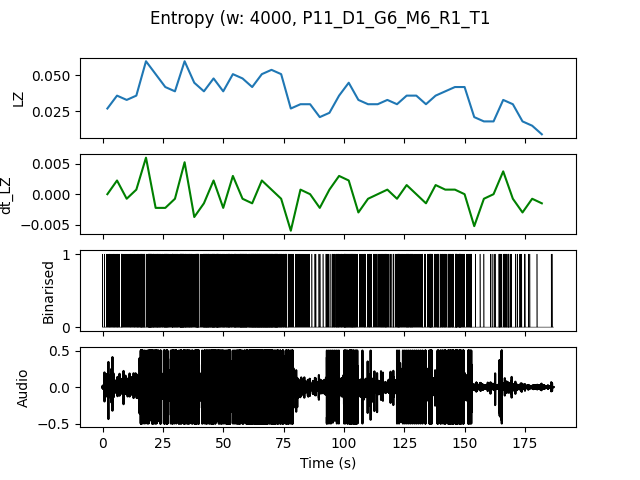

The data file committed next to this chart (first rows):
, t0, LZ, dt_LZ, IOI
0.0, 0.0, 0.02692, 0.0, 0.4444
4.0, 4.0, 0.0359, 0.002244, 0.3333
8.0, 8.0, 0.03291, -0.0007479, 0.3636
12.0, 12.0, 0.0359, 0.0007479, 0.2667
16.0, 16.0, 0.05983, 0.005983, 0.1818
20.0, 20.0, 0.05085, -0.002244, 0.16
24.0, 24.0, 0.04188, -0.002244, 0.1905
28.0, 28.0, 0.03889, -0.0007479, 0.2222
32.0, 32.0, 0.05983, 0.005235, 0.1212
36.0, 36.0, 0.04487, -0.003739, 0.1818
40.0, 40.0, 0.03889, -0.001496, 0.1667
44.0, 44.0, 0.04786, 0.002244, 0.1379
48.0, 48.0, 0.03889, -0.002244, 0.2353
52.0, 52.0, 0.05085, 0.002991, 0.1905
56.0, 56.0, 0.04786, -0.0007479, 0.1333
60.0, 60.0, 0.04188, -0.001496, 0.1538
64.0, 64.0, 0.05085, 0.002244, 0.1333
68.0, 68.0, 0.05385, 0.0007479, 0.129
72.0, 72.0, 0.05085, -0.0007479, 0.1905
76.0, 76.0, 0.02692, -0.005983, 0.4444
80.0, 80.0, 0.02991, 0.0007479, 0.4
84.0, 84.0, 0.02991, 0.0, 0.5714
88.0, 88.0, 0.02094, -0.002244, 1.0
92.0, 92.0, 0.02393, 0.0007479, 0.5
96.0, 96.0, 0.0359, 0.002991, 0.2667
100.0, 100.0, 0.04487, 0.002244, 0.1667
104.0, 104.0, 0.03291, -0.002991, 0.3333
108.0, 108.0, 0.02991, -0.0007479, 0.4
112.0, 112.0, 0.02991, 0.0, 0.3636
116.0, 116.0, 0.03291, 0.0007479, 0.3077
120.0, 120.0, 0.02991, -0.0007479, 0.3077
124.0, 124.0, 0.0359, 0.001496, 0.25
128.0, 128.0, 0.0359, 0.0, 0.3636
132.0, 132.0, 0.02991, -0.001496, 0.3333
136.0, 136.0, 0.0359, 0.001496, 0.3333
140.0, 140.0, 0.03889, 0.0007479, 0.2667
144.0, 144.0, 0.04188, 0.0007479, 0.2222
148.0, 148.0, 0.04188, 0.0, 0.3077
152.0, 152.0, 0.02094, -0.005235, 0.8
156.0, 156.0, 0.01795, -0.0007479, 2.0
160.0, 160.0, 0.01795, 0.0, 1.0
164.0, 164.0, 0.03291, 0.003739, 0.2857
168.0, 168.0, 0.02991, -0.0007479, 0.5
172.0, 172.0, 0.01795, -0.002991, 0.8
176.0, 176.0, 0.01496, -0.0007479, 2.0
180.0, 180.0, 0.008974, -0.001496, 4.0
